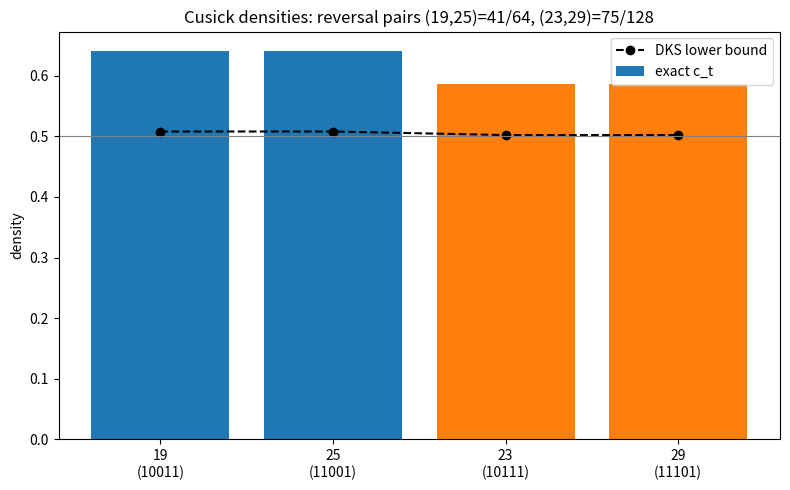

Write the Python code that produced this figure.
"""Bar chart of exact Cusick densities for reversal pairs vs the DKS bound."""
from fractions import Fraction
import matplotlib.pyplot as plt

def s2(n: int) -> int:
    return bin(n).count("1")

def cusick_period(t: int) -> int:
    return 2 ** (t.bit_length() + s2(t))

def cusick_count(t: int, N: int) -> int:
    return sum(1 for n in range(N) if s2(n) <= s2(n + t))

def density(t: int) -> float:
    P = cusick_period(t)
    return cusick_count(t, P) / P

def dks(t: int) -> float:
    return float(Fraction(1, 2) + Fraction(1, 2 ** (2 * s2(t) + 1)))

shifts = [19, 25, 23, 29]
labels = [f"{t}\n({t:b})" for t in shifts]
vals = [density(t) for t in shifts]
bounds = [dks(t) for t in shifts]

fig, ax = plt.subplots(figsize=(8, 5))
x = range(len(shifts))
ax.bar(x, vals, color=["#1f77b4", "#1f77b4", "#ff7f0e", "#ff7f0e"], label="exact c_t")
ax.plot(x, bounds, "k--o", label="DKS lower bound")
ax.axhline(0.5, color="gray", lw=0.8)
ax.set_xticks(list(x)); ax.set_xticklabels(labels)
ax.set_ylabel("density")
ax.set_title("Cusick densities: reversal pairs (19,25)=41/64, (23,29)=75/128")
ax.legend()
plt.tight_layout()
plt.savefig("cusick_reversal_densities.png", dpi=150)
print("saved cusick_reversal_densities.png")
